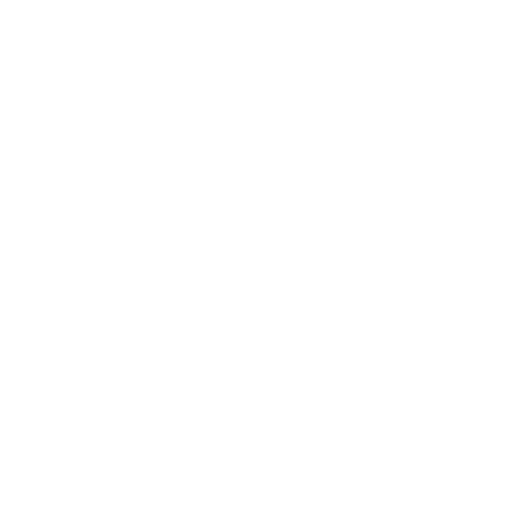
t = 0.00 s
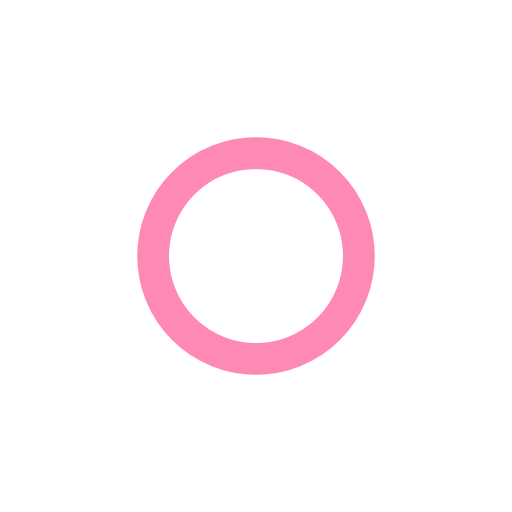
t = 0.85 s
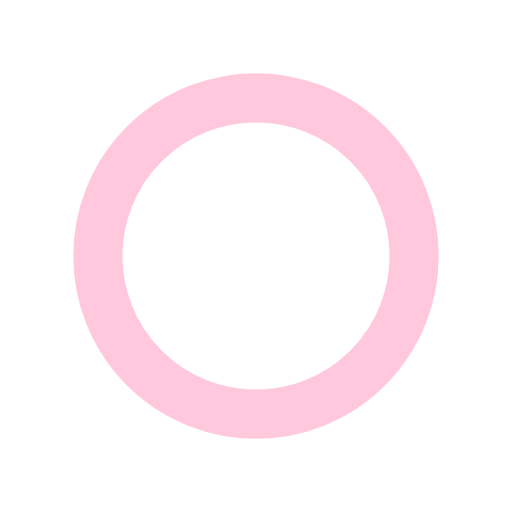
t = 1.70 s
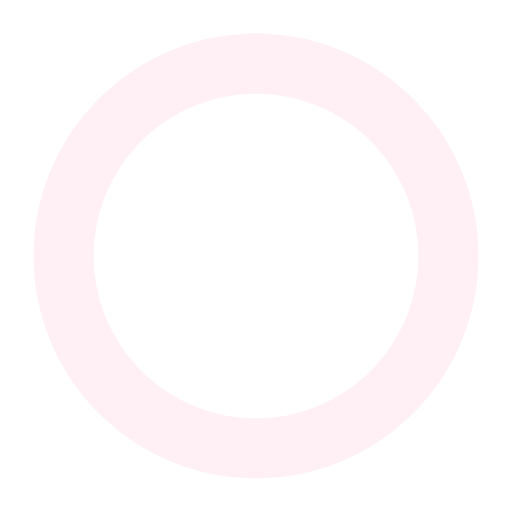
t = 2.55 s

The animated SVG that drew these frames (rendered in a browser with its animation timeline set to each time). Animation: 3 SMIL elements (animate=3); one cycle of 3.40 s, repeats indefinitely.

<svg xmlns='http://www.w3.org/2000/svg' viewBox='0 0 200 200'><circle fill='none' stroke-opacity='1' stroke='#FF156D' stroke-width='.5' cx='100' cy='100' r='0'><animate attributeName='r' calcMode='spline' dur='3.4' values='1;80' keyTimes='0;1' keySplines='0 .2 .5 1' repeatCount='indefinite'></animate><animate attributeName='stroke-width' calcMode='spline' dur='3.4' values='0;25' keyTimes='0;1' keySplines='0 .2 .5 1' repeatCount='indefinite'></animate><animate attributeName='stroke-opacity' calcMode='spline' dur='3.4' values='1;0' keyTimes='0;1' keySplines='0 .2 .5 1' repeatCount='indefinite'></animate></circle></svg>
